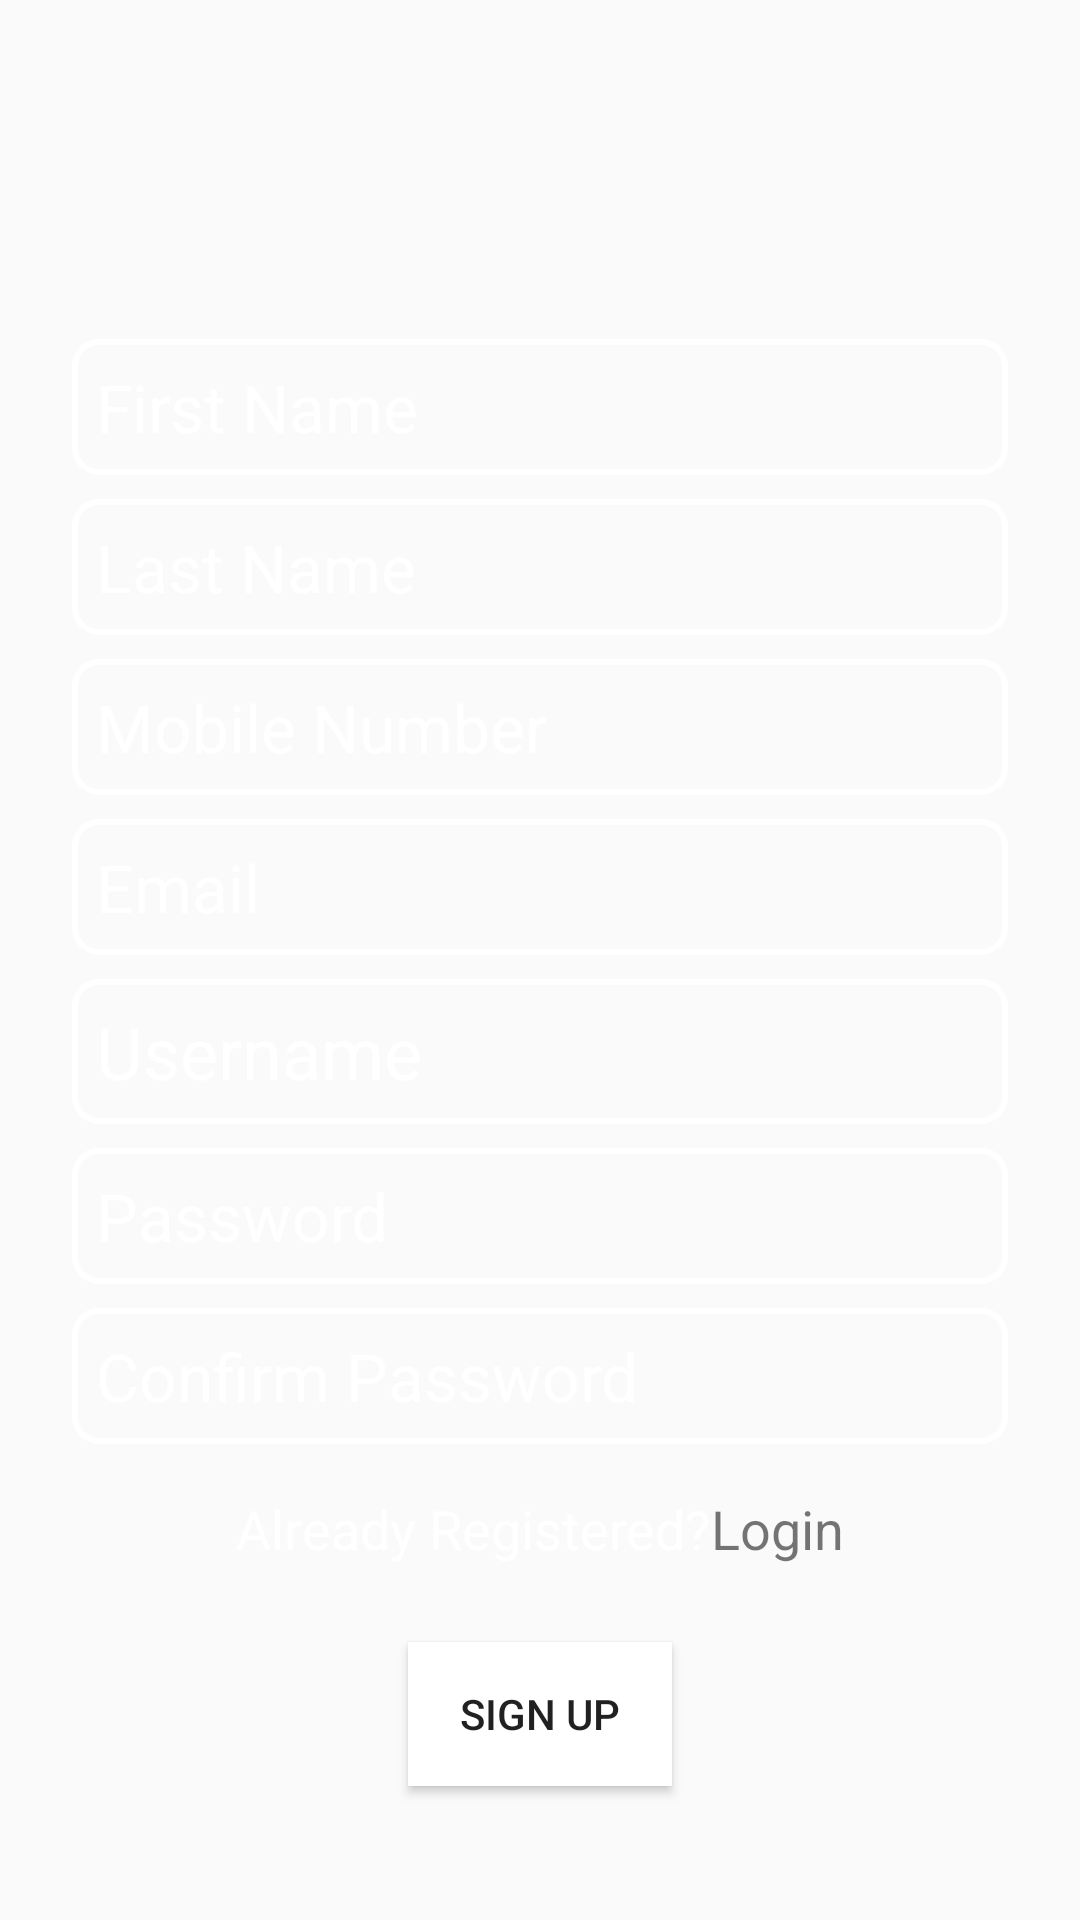

This screen was rendered from an Android layout file. Write that file and the resources it references.
<!-- AndroidManifest.xml: application theme AppTheme -->
<!-- res/layout/activity_main.xml -->
<?xml version="1.0" encoding="utf-8"?>
<androidx.constraintlayout.widget.ConstraintLayout xmlns:android="http://schemas.android.com/apk/res/android"
    xmlns:app="http://schemas.android.com/apk/res-auto"
    xmlns:tools="http://schemas.android.com/tools"
    android:layout_width="match_parent"
    android:layout_height="match_parent"
    android:background="@drawable/background"
    tools:context=".activities.MainActivity">

    

    <EditText
        android:id="@+id/firstNameEditText"
        android:layout_width="0dp"
        android:layout_height="wrap_content"
        android:layout_marginStart="24dp"
        android:layout_marginEnd="24dp"
        android:background="@drawable/text_field_bg"
        android:hint="@string/first_name"
        android:inputType="text"
        android:padding="8dp"
        android:textColor="@color/colorWhite"
        android:textColorHint="@color/colorWhite"
        android:textSize="@dimen/big_text_size"
        app:layout_constraintBottom_toBottomOf="parent"
        app:layout_constraintEnd_toEndOf="parent"
        app:layout_constraintStart_toStartOf="parent"
        app:layout_constraintTop_toTopOf="parent"
        app:layout_constraintVertical_bias="0.19" />

    <EditText
        android:id="@+id/lastNameEditText"
        android:layout_width="0dp"
        android:layout_height="wrap_content"
        android:layout_marginTop="8dp"
        android:background="@drawable/text_field_bg"
        android:hint="@string/last_name"
        android:inputType="text"
        android:padding="8dp"
        android:textColor="@color/colorWhite"
        android:textColorHint="@color/colorWhite"
        android:textSize="@dimen/big_text_size"
        app:layout_constraintEnd_toEndOf="@+id/firstNameEditText"
        app:layout_constraintStart_toStartOf="@+id/firstNameEditText"
        app:layout_constraintTop_toBottomOf="@+id/firstNameEditText" />

    <EditText
        android:id="@+id/mobileNumberEditText"
        android:layout_width="0dp"
        android:layout_height="wrap_content"

        android:layout_marginTop="8dp"
        android:background="@drawable/text_field_bg"
        android:hint="@string/mobile_number"
        android:inputType="phone"
        android:padding="8dp"
        android:textColor="@color/colorWhite"
        android:textColorHint="#FFFFFF"
        android:textSize="@dimen/big_text_size"
        app:layout_constraintEnd_toEndOf="@+id/lastNameEditText"
        app:layout_constraintStart_toStartOf="@+id/lastNameEditText"
        app:layout_constraintTop_toBottomOf="@+id/lastNameEditText" />

    <EditText
        android:id="@+id/emailEditText"
        android:layout_width="0dp"
        android:layout_height="wrap_content"
        android:layout_marginTop="8dp"
        android:background="@drawable/text_field_bg"
        android:hint="@string/email"
        android:inputType="textEmailAddress"
        android:padding="8dp"
        android:textColor="#FFFFFF"
        android:textColorHint="@color/colorWhite"
        android:textSize="@dimen/big_text_size"
        app:layout_constraintEnd_toEndOf="@+id/mobileNumberEditText"
        app:layout_constraintStart_toStartOf="@+id/mobileNumberEditText"
        app:layout_constraintTop_toBottomOf="@+id/mobileNumberEditText" />

    <EditText
        android:id="@+id/usernameEditText"
        android:layout_width="0dp"
        android:layout_height="wrap_content"
        android:layout_marginTop="8dp"
        android:background="@drawable/text_field_bg"
        android:hint="Username"
        android:inputType="textPassword"
        android:padding="8dp"
        android:textColor="@color/colorWhite"
        android:textColorHint="@color/colorWhite"
        android:textSize="24sp"
        app:layout_constraintEnd_toEndOf="@+id/emailEditText"
        app:layout_constraintStart_toStartOf="@+id/emailEditText"
        app:layout_constraintTop_toBottomOf="@+id/emailEditText" />


    <EditText
        android:id="@+id/passwordEditText"
        android:layout_width="0dp"
        android:layout_height="wrap_content"
        android:layout_marginTop="8dp"
        android:background="@drawable/text_field_bg"
        android:hint="@string/password"
        android:inputType="textPassword"
        android:padding="8dp"
        android:textColor="@color/colorWhite"
        android:textColorHint="@color/colorWhite"
        android:textSize="@dimen/big_text_size"
        app:layout_constraintEnd_toEndOf="@+id/usernameEditText"
        app:layout_constraintStart_toStartOf="@+id/usernameEditText"
        app:layout_constraintTop_toBottomOf="@+id/usernameEditText" />

    <EditText
        android:id="@+id/confirmPasswordEditText"
        android:layout_width="0dp"
        android:layout_height="wrap_content"
        android:layout_marginTop="8dp"
        android:background="@drawable/text_field_bg"
        android:hint="@string/confirm_password"
        android:inputType="textPassword"
        android:padding="8dp"
        android:textColor="@color/colorWhite"
        android:textColorHint="@color/colorWhite"
        android:textSize="@dimen/big_text_size"
        app:layout_constraintEnd_toEndOf="@+id/passwordEditText"
        app:layout_constraintStart_toStartOf="@+id/passwordEditText"
        app:layout_constraintTop_toBottomOf="@+id/passwordEditText" />

    


    <LinearLayout
        android:id="@+id/linearLayout3"
        android:layout_width="0dp"
        android:layout_height="wrap_content"
        android:layout_marginTop="16dp"
        android:gravity="center"
        android:orientation="horizontal"
        android:textAlignment="center"
        app:layout_constraintEnd_toEndOf="@+id/confirmPasswordEditText"
        app:layout_constraintStart_toStartOf="@+id/confirmPasswordEditText"
        app:layout_constraintTop_toBottomOf="@+id/confirmPasswordEditText">

        <TextView
            android:layout_width="wrap_content"
            android:layout_height="wrap_content"
            android:text="@string/already_registered"
            android:textColor="@color/colorWhite"
            android:textSize="@dimen/small_text_size" />

        <TextView
            android:id="@+id/loginTextView"
            android:layout_width="wrap_content"
            android:textSize="@dimen/small_text_size"
            android:layout_height="wrap_content"
            android:text="@string/login" />

    </LinearLayout>

    <Button
        android:id="@+id/signUpButton"
        android:layout_width="wrap_content"
        android:layout_height="wrap_content"
        android:layout_alignParentBottom="true"
        android:layout_centerHorizontal="true"
        android:layout_marginTop="16dp"
        android:layout_marginBottom="16dp"
        android:background="#FFFFFF"
        android:text="@string/sign_up"
        app:layout_constraintBottom_toBottomOf="parent"
        app:layout_constraintEnd_toEndOf="@+id/linearLayout3"
        app:layout_constraintStart_toStartOf="@+id/linearLayout3"
        app:layout_constraintTop_toBottomOf="@+id/linearLayout3"
        app:layout_constraintVertical_bias="0.25" />


</androidx.constraintlayout.widget.ConstraintLayout>
<!-- resources referenced by this layout -->
<resources>
  <color name="colorWhite">#FFFFFF</color>
  <dimen name="big_text_size">22sp</dimen>
  <dimen name="small_text_size">18sp</dimen>
  <!-- drawable text_field_bg (drawable) -->
  <?xml version="1.0" encoding="utf-8"?>
  <shape xmlns:android="http://schemas.android.com/apk/res/android">
  
      <stroke android:color="#FFFFFF" android:width="2dp"/>
      <corners android:radius="@dimen/border_radius"/>
  
  </shape>
  <string name="already_registered">Already Registered?</string>
  <string name="confirm_password">Confirm Password</string>
  <string name="email">Email</string>
  <string name="first_name">First Name</string>
  <string name="last_name">Last Name</string>
  <string name="login">Login</string>
  <string name="mobile_number">Mobile Number</string>
  <string name="password">Password</string>
  <string name="sign_up">Sign Up</string>
  <style name="AppTheme" parent="Theme.AppCompat.Light.NoActionBar">
          
          <item name="colorPrimary">@color/colorPrimary</item>
          <item name="colorPrimaryDark">@color/colorPrimaryDark</item>
          <item name="colorAccent">@color/colorAccent</item>
      </style>
  <dimen name="border_radius">8dp</dimen>
  <color name="colorPrimary">#6200EE</color>
  <color name="colorPrimaryDark">#3700B3</color>
  <color name="colorAccent">#03DAC5</color>
</resources>
